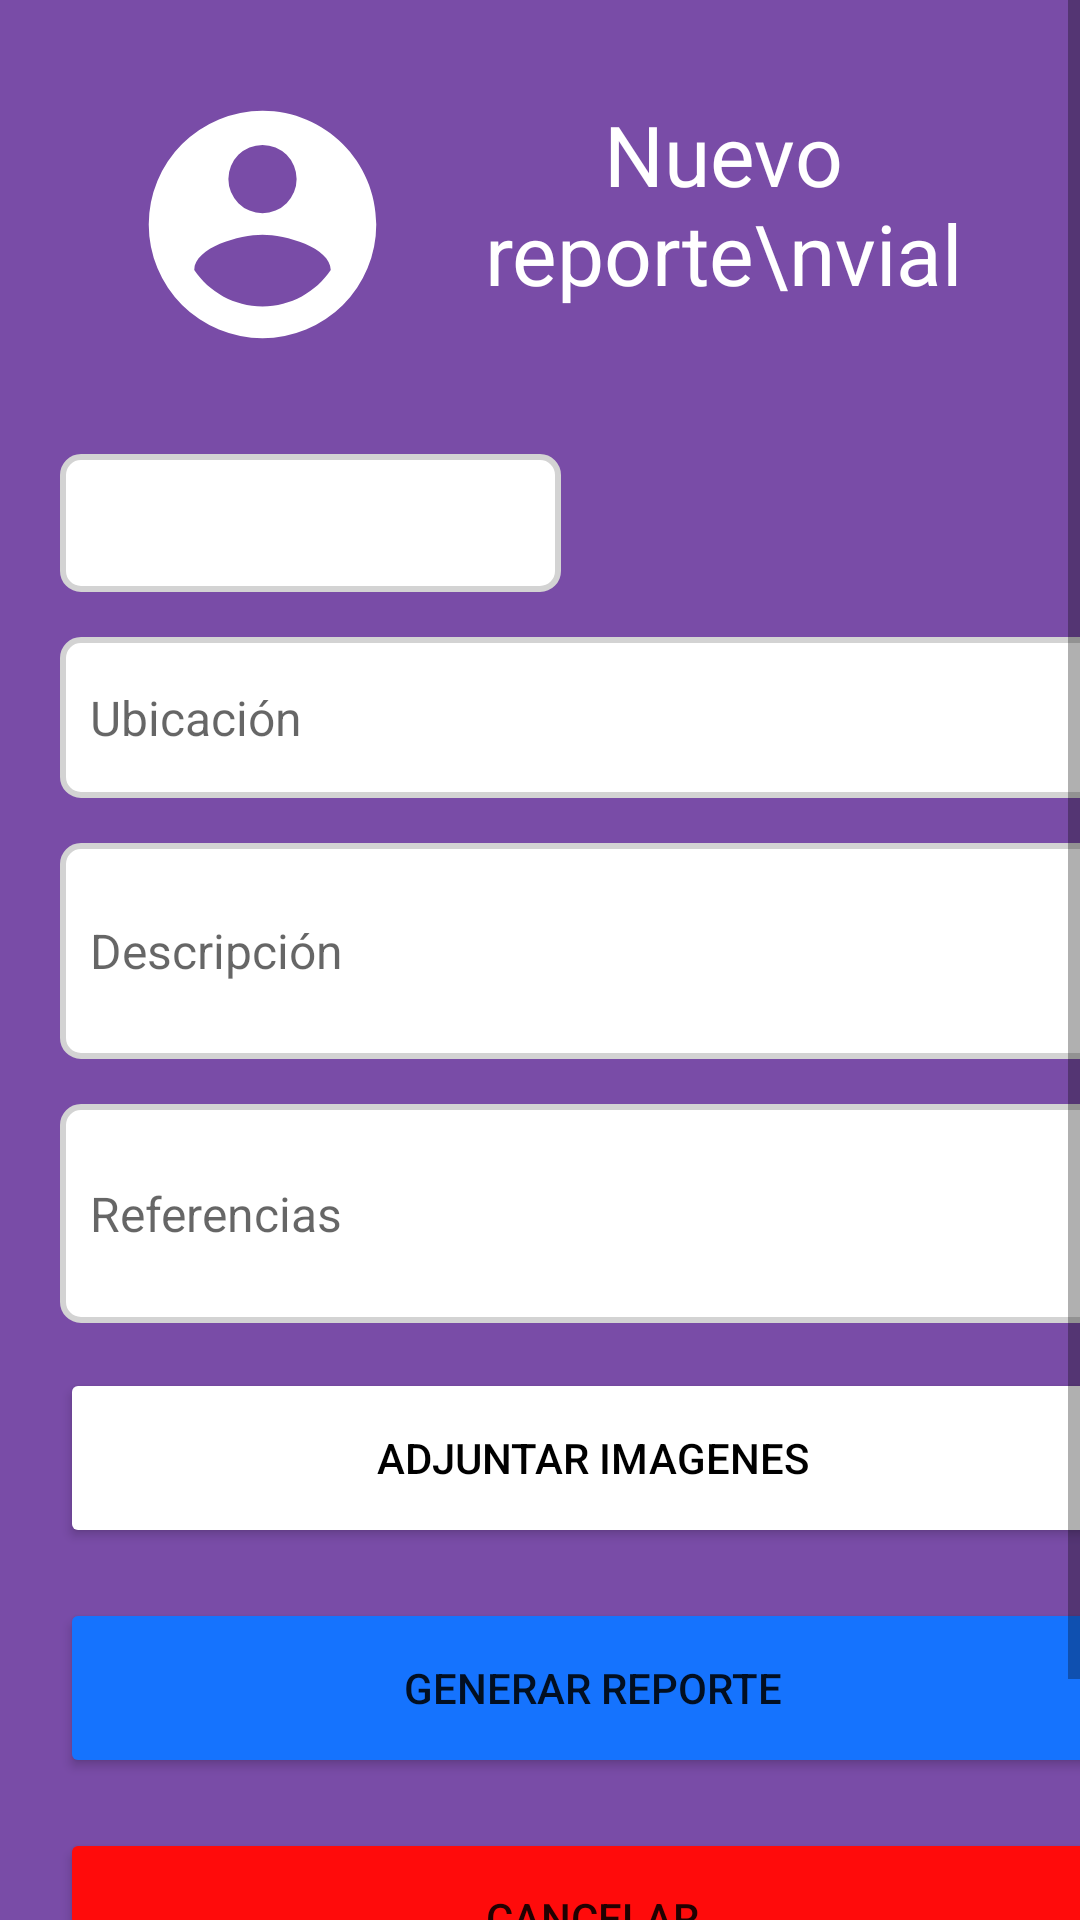

This screen was rendered from an Android layout file. Write that file and the resources it references.
<!-- AndroidManifest.xml: application theme noKeyboardOnStart -->
<!-- res/layout/activity_reporte_vial.xml -->
<?xml version="1.0" encoding="utf-8"?>
<ScrollView xmlns:android="http://schemas.android.com/apk/res/android"
    xmlns:app="http://schemas.android.com/apk/res-auto"
    xmlns:tools="http://schemas.android.com/tools"
    android:layout_width="match_parent"
    android:layout_height="match_parent"
    tools:context=".reporte_vial"
    android:background="@color/morado_vialidolid">

    <androidx.constraintlayout.widget.ConstraintLayout
        android:layout_width="match_parent"
        android:layout_height="wrap_content">

        <Spinner
            android:id="@+id/spVial"
            android:layout_width="167dp"
            android:layout_height="46dp"
            android:layout_marginTop="31dp"
            android:layout_marginBottom="15dp"
            android:background="@drawable/form_bg"
            app:layout_constraintBottom_toTopOf="@+id/etUbicacionAP"
            app:layout_constraintEnd_toEndOf="@+id/etUbicacionAP"
            app:layout_constraintHorizontal_bias="0.0"
            app:layout_constraintStart_toStartOf="@+id/etUbicacionAP"
            app:layout_constraintTop_toBottomOf="@+id/imageView"
            app:layout_constraintVertical_bias="1.0" />

        <TextView
            android:id="@+id/textView2"
            android:layout_width="223dp"
            android:layout_height="84dp"
            android:text="Nuevo reporte\nvial"
            android:textAlignment="center"
            android:textColor="@color/white"
            android:textSize="28dp"
            app:layout_constraintBottom_toBottomOf="@+id/imageView"
            app:layout_constraintStart_toEndOf="@+id/imageView"
            app:layout_constraintTop_toTopOf="@+id/guideline7" android:layout_marginEnd="33dp"
            app:layout_constraintEnd_toEndOf="parent"/>

        <ImageView
            android:id="@+id/imageView"
            android:layout_width="135dp"
            android:layout_height="91dp"
            android:tint="#FFFFFF"
            app:layout_constraintStart_toStartOf="@+id/guideline9"
            app:layout_constraintTop_toTopOf="@+id/guideline7"
            app:srcCompat="@drawable/account_circle" />

        <EditText
            android:id="@+id/etDescripcionAP"
            style="@style/form"
            android:layout_width="355dp"
            android:layout_height="72dp"
            android:layout_marginTop="15dp"
            android:hint="Descripción"
            app:layout_constraintStart_toStartOf="@+id/guideline9"
            app:layout_constraintTop_toBottomOf="@+id/etUbicacionAP" />

        <EditText
            android:id="@+id/etReferenciasAP"
            style="@style/form"
            android:layout_width="355dp"
            android:layout_height="73dp"
            android:layout_marginTop="15dp"
            android:hint="Referencias"
            app:layout_constraintEnd_toEndOf="@+id/etDescripcionAP"
            app:layout_constraintStart_toStartOf="@+id/etDescripcionAP"
            app:layout_constraintTop_toBottomOf="@+id/etDescripcionAP" />

        <Button
            android:id="@+id/btCancelar"
            style="@style/button"
            android:layout_marginTop="15dp"
            android:layout_marginBottom="61dp"
            android:backgroundTint="#FF0B0B"
            android:text="Cancelar"
            app:layout_constraintBottom_toBottomOf="parent"
            app:layout_constraintEnd_toEndOf="@+id/btGReporte"
            app:layout_constraintStart_toStartOf="@+id/btGReporte"
            app:layout_constraintTop_toBottomOf="@+id/btGReporte" />

        <EditText
            android:id="@+id/etUbicacionAP"
            style="@style/form"
            android:layout_width="wrap_content"
            android:layout_height="wrap_content"
            android:hint="Ubicación"
            app:layout_constraintStart_toStartOf="@+id/guideline9"
            app:layout_constraintTop_toTopOf="@+id/guideline8" />

        <Button
            android:id="@+id/btGReporte"
            style="@style/button"
            android:layout_marginTop="15dp"
            android:backgroundTint="#1573fe"
            android:onClick="insertar"
            android:text="Generar Reporte"
            app:layout_constraintBottom_toTopOf="@+id/btCancelar"
            app:layout_constraintEnd_toEndOf="@+id/btImagen"
            app:layout_constraintStart_toStartOf="@+id/btImagen"
            app:layout_constraintTop_toBottomOf="@+id/btImagen" />

        <Button
            android:id="@+id/btImagen"
            style="@style/button"
            android:layout_marginTop="15dp"
            android:backgroundTint="@color/white"
            android:text="Adjuntar Imagenes"
            android:textColor="@color/black"
            app:layout_constraintEnd_toEndOf="@+id/etReferenciasAP"
            app:layout_constraintHorizontal_bias="0.0"
            app:layout_constraintStart_toStartOf="@+id/etReferenciasAP"
            app:layout_constraintTop_toBottomOf="@+id/etReferenciasAP" />

        <androidx.constraintlayout.widget.Guideline
            android:id="@+id/guideline7"
            android:layout_width="wrap_content"
            android:layout_height="wrap_content"
            android:orientation="horizontal"
            app:layout_constraintGuide_percent="0.04" />

        <androidx.constraintlayout.widget.Guideline
            android:id="@+id/guideline8"
            android:layout_width="wrap_content"
            android:layout_height="wrap_content"
            android:orientation="horizontal"
            app:layout_constraintGuide_percent="0.29" />

        <androidx.constraintlayout.widget.Guideline
            android:id="@+id/guideline9"
            android:layout_width="wrap_content"
            android:layout_height="wrap_content"
            android:orientation="vertical"
            app:layout_constraintGuide_begin="20dp" />

    </androidx.constraintlayout.widget.ConstraintLayout>
</ScrollView>
<!-- resources referenced by this layout -->
<resources>
  <color name="black">#FF000000</color>
  <color name="morado_vialidolid">#FF794CA7</color>
  <color name="white">#FFFFFFFF</color>
  <!-- drawable account_circle (drawable) -->
  <vector xmlns:android="http://schemas.android.com/apk/res/android" android:height="24dp" android:width="24dp" android:viewportWidth="24" android:viewportHeight="24"><path android:fillColor="#ffffff" android:pathData="M12,19.2C9.5,19.2 7.29,17.92 6,16C6.03,14 10,12.9 12,12.9C14,12.9 17.97,14 18,16C16.71,17.92 14.5,19.2 12,19.2M12,5A3,3 0 0,1 15,8A3,3 0 0,1 12,11A3,3 0 0,1 9,8A3,3 0 0,1 12,5M12,2A10,10 0 0,0 2,12A10,10 0 0,0 12,22A10,10 0 0,0 22,12C22,6.47 17.5,2 12,2Z" /></vector>
  <!-- drawable form_bg (drawable) -->
  <?xml version="1.0" encoding="utf-8"?>
  <selector xmlns:android="http://schemas.android.com/apk/res/android">
      <item>
          <shape android:shape="rectangle">
              <solid android:color="@color/white"/>
              <corners android:radius="6dp"/>
              <stroke android:color="#d3d3d3 " android:width="2dp"/>
          </shape>
      </item>
  
  </selector>
  <style name="button">
          <item name="android:layout_width">355dp</item>
          <item name="android:layout_height">60dp</item>
  
      </style>
  <style name="form">
          <item name="android:background">@drawable/form_bg</item>
          <item name="android:paddingTop">16dp</item>
          <item name="android:paddingBottom">16dp</item>
          <item name="android:paddingLeft">10dp</item>
          <item name="android:paddingRight">32dp</item>
          <item name="android:textSize">16dp</item>
          <item name="android:width">355dp</item>
          <item name="android:ems">19</item>
      </style>
  <style name="noKeyboardOnStart" parent="Theme.Vialidolid">
          <item name="android:windowSoftInputMode">stateHidden</item>
      </style>
  <style name="Theme.Vialidolid" parent="Theme.MaterialComponents.Light.NoActionBar">
          
          <item name="colorPrimary">@color/morado_vialidolid</item>
          <item name="colorPrimaryVariant">@color/morado_vialidolid</item>
          <item name="colorOnPrimary">@color/white</item>
          
          <item name="colorSecondary">@color/teal_200</item>
          <item name="colorSecondaryVariant">@color/teal_700</item>
          <item name="colorOnSecondary">@color/morado_vialidolid</item>
          
          <item name="android:statusBarColor">?attr/colorPrimaryVariant</item>
          <item name="android:navigationBarColor">?attr/colorPrimaryVariant</item>
          
      </style>
  <color name="teal_200">#FF03DAC5</color>
  <color name="teal_700">#FF018786</color>
</resources>
